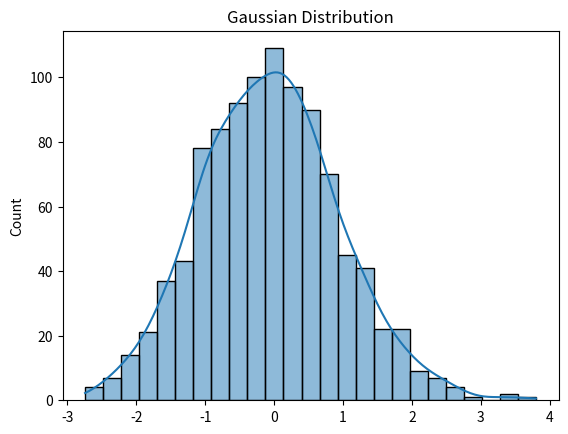

Write Python code to recreate this figure.
import numpy as np
import seaborn as sns
import matplotlib.pyplot as plt

# 1. Random data generate
data = np.random.normal(loc=0, scale=1, size=1000) 
sns.histplot(data, kde=True)
plt.title("Gaussian Distribution")
plt.show()
